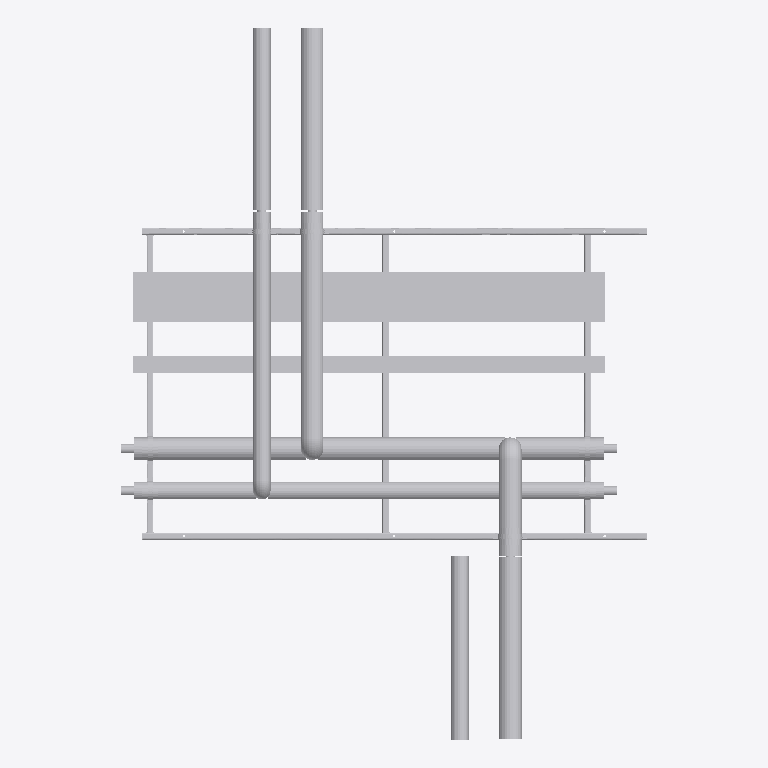
Plan cut of the same IFC building model at storey 'Level 0' (level 0.00 m, cut at 1.40 m), seen from above with north up, elements coloured by IFC class (only those large enough to see are counted): 40 other elements (light grey). No cut surface shows.
Extent 3.1 m × 4.2 m × 0.5 m (x, y, z). Storeys (2): Level 0 at 0.00 m; Level 1 at 4.00 m. Elements (102): 95 IfcBuildingElementProxy, 7 IfcMechanicalFastener.

HEADER;
FILE_DESCRIPTION(('ViewDefinition [CoordinationView]','RevitIdentifiers [ContentGUID: bd057799-ab2a-4c32-b9f8-a49134bfda82, VersionGUID: e5ec8929-f41f-4976-8bd4-8c4578e0f8ba, NumberOfSaves: 0]'),'2;1');
FILE_NAME('RF01-SP01.ifc','2026-11-01T11:32:50+00:00',(''),(''),'ODA SDAI 25.12','Autodesk - Revit 26.4.20.9 (ENG) - 26.4.20.9','');
FILE_SCHEMA(('IFC2X3'));
ENDSEC;
DATA;
#20=IFCPROJECT('2z1NUPgofCChduf97BG2Lo',#6,'Project Number',$,$,'Project Name','Project Status',(#13,#18),#88490);
#34=IFCSITE('2z1NUPgofCChduf97BG2Lm',#6,'Default',$,$,#33,$,$,.ELEMENT.,(51,30,23,112487),(0,-7,-37,-956022),0.0,$,$);
#24=IFCBUILDING('2z1NUPgofCChduf97BG2Lp',#6,'',$,$,#23,$,'',.ELEMENT.,$,$,#21);
#27=IFCBUILDINGSTOREY('3Zu5Bv0LOHrPC10026FoQQ',#6,'Level 0',$,$,#26,$,'Level 0',.ELEMENT.,0.0);
#31=IFCBUILDINGSTOREY('15Z0v90RiHrPC20026FoKR',#6,'Level 1',$,$,#30,$,'Level 1',.ELEMENT.,3999.9999999999995);
#77337=IFCBUILDINGELEMENTPROXY('3bx8afz1z9TelKZ4LuwYSs',#6,'Straight:Default:712588',$,$,#77336,#77333,'712588',$);
#77294=IFCBUILDINGELEMENTPROXY('3bx8afz1z9TelKZ4LuwYSz',#6,'Straight:Default:712583',$,$,#77293,#77290,'712583',$);
#55375=IFCBUILDINGELEMENTPROXY('3bx8afz1z9TelKZ4LuwYO$',#6,'712325',$,$,#55177,#55374,'712325',$);
#77252=IFCBUILDINGELEMENTPROXY('3bx8afz1z9TelKZ4LuwYVM',#6,'712556',$,$,#77054,#77251,'712556',$);
#63958=IFCBUILDINGELEMENTPROXY('3bx8afz1z9TelKZ4LuwYOF',#6,'712373',$,$,#63760,#63957,'712373',$);
#857=IFCBUILDINGELEMENTPROXY('3bx8afz1z9TelKZ4LuvQx8',#6,'349810',$,$,#659,#856,'349810',$);
#64814=IFCBUILDINGELEMENTPROXY('3bx8afz1z9TelKZ4LuwYP5',#6,'712447',$,$,#64616,#64813,'712447',$);
#1677=IFCBUILDINGELEMENTPROXY('3bx8afz1z9TelKZ4LuwYRz',#6,'712263',$,$,#1479,#1676,'712263',$);
#447=IFCBUILDINGELEMENTPROXY('3bx8afz1z9TelKZ4LuvQxY',#6,'349784',$,$,#249,#446,'349784',$);
#17666=IFCBUILDINGELEMENTPROXY('3bx8afz1z9TelKZ4LuwYRi',#6,'Side rail, left, drilled 1 x 12 dia + 3 x 14 dia:712278',$,$,#1680,#17665,'712278',$);
#1267=IFCBUILDINGELEMENTPROXY('3bx8afz1z9TelKZ4LuwYR_',#6,'712260',$,$,#1069,#1266,'712260',$);
#64404=IFCBUILDINGELEMENTPROXY('3bx8afz1z9TelKZ4LuwYPC',#6,'712438',$,$,#64206,#64403,'712438',$);
#34200=IFCBUILDINGELEMENTPROXY('3bx8afz1z9TelKZ4LuwYRj',#6,'Side rail, right, drilled 2 x 12 dia + 3 x 14 dia:712279',$,$,#17669,#34199,'712279',$);
#73682=IFCBUILDINGELEMENTPROXY('3bx8afz1z9TelKZ4LuwYU2',#6,'712504',$,$,#73484,#73681,'712504',$);
#54965=IFCBUILDINGELEMENTPROXY('3bx8afz1z9TelKZ4LuwYR6',#6,'712316',$,$,#54767,#54964,'712316',$);
#65224=IFCBUILDINGELEMENTPROXY('3bx8afz1z9TelKZ4LuwYUo',#6,'712456',$,$,#65026,#65223,'712456',$);
#42488=IFCBUILDINGELEMENTPROXY('3bx8afz1z9TelKZ4LuwYRZ',#6,'Ring 15 cross member, row 1:712281',$,$,#42362,#42487,'712281',$);
#50647=IFCBUILDINGELEMENTPROXY('3bx8afz1z9TelKZ4LuwYRW',#6,'Ring 27 cross member, row 1, drilled 2 x 12 dia:712282',$,$,#42491,#50646,'712282',$);
#42359=IFCBUILDINGELEMENTPROXY('3bx8afz1z9TelKZ4LuwYRY',#6,'Ring 1 cross member, row 1, drilled 2 x 12 dia:712280',$,$,#34203,#42358,'712280',$);
#72862=IFCBUILDINGELEMENTPROXY('3bx8afz1z9TelKZ4LuwYUY',#6,'712472',$,$,#69933,#72861,'712472',$);
#76632=IFCBUILDINGELEMENTPROXY('3bx8afz1z9TelKZ4LuwYVg',#6,'712528',$,$,#73703,#76631,'712528',$);
#63138=IFCBUILDINGELEMENTPROXY('3bx8afz1z9TelKZ4LuwYOl',#6,'712341',$,$,#60084,#63137,'712341',$);
#88214=IFCBUILDINGELEMENTPROXY('3bx8afz1z9TelKZ4LuwYTq',#6,'Insulation block 134 x 100:712654',$,$,#88204,#88213,'712654',$);
#87842=IFCMECHANICALFASTENER('3bx8afz1z9TelKZ4LuwYSX',#6,'Walraven Heavy Duty Clamp HD500 (M810, M1012) (BUP1000):Walraven Heavy Duty Clamp HD500 (M810, M1012) (BUP1000):712603','Heavy Duty Clamp HD500 (M10/12) (BUP1000) 132 - 140 mm',$,#87841,#87838,'712603',$,$);
#87990=IFCMECHANICALFASTENER('3bx8afz1z9TelKZ4LuwYS9',#6,'Walraven Heavy Duty Clamp HD500 (M810, M1012) (BUP1000):Walraven Heavy Duty Clamp HD500 (M810, M1012) (BUP1000):712627','Heavy Duty Clamp HD500 (M10/12) (BUP1000) 132 - 140 mm',$,#87989,#87986,'712627',$,$);
#88085=IFCMECHANICALFASTENER('3bx8afz1z9TelKZ4LuwYTu',#6,'Walraven Heavy Duty Clamp HD500 (M810, M1012) (BUP1000):Walraven Heavy Duty Clamp HD500 (M810, M1012) (BUP1000):712642','Heavy Duty Clamp HD500 (M10/12) (BUP1000) 132 - 140 mm',$,#88084,#88081,'712642',$,$);
#87895=IFCMECHANICALFASTENER('3bx8afz1z9TelKZ4LuwYSU',#6,'Walraven Heavy Duty Clamp HD500 (M810, M1012) (BUP1000):Walraven Heavy Duty Clamp HD500 (M810, M1012) (BUP1000):712612','Heavy Duty Clamp HD500 (M10/12) (BUP1000) 132 - 140 mm',$,#87894,#87891,'712612',$,$);
#88188=IFCBUILDINGELEMENTPROXY('3bx8afz1z9TelKZ4LuwYTs',#6,'Insulation block 134 x 100:712652',$,$,#88178,#88187,'712652',$);
#88149=IFCBUILDINGELEMENTPROXY('3bx8afz1z9TelKZ4LuwYTp',#6,'Insulation block 134 x 100:712649',$,$,#88139,#88148,'712649',$);
#87937=IFCMECHANICALFASTENER('3bx8afz1z9TelKZ4LuwYSH',#6,'Walraven Heavy Duty Clamp HD500 (M810, M1012) (BUP1000):Walraven Heavy Duty Clamp HD500 (M810, M1012) (BUP1000):712619','Heavy Duty Clamp HD500 (M10/12) (BUP1000) 98 - 106 mm',$,#87936,#87933,'712619',$,$);
#88043=IFCMECHANICALFASTENER('3bx8afz1z9TelKZ4LuwYS0',#6,'Walraven Heavy Duty Clamp HD500 (M810, M1012) (BUP1000):Walraven Heavy Duty Clamp HD500 (M810, M1012) (BUP1000):712634','Heavy Duty Clamp HD500 (M10/12) (BUP1000) 98 - 106 mm',$,#88042,#88039,'712634',$,$);
#82551=IFCMECHANICALFASTENER('3bx8afz1z9TelKZ4LuwYSe',#6,'Walraven Heavy Duty Clamp HD500 (M810, M1012) (BUP1000):Walraven Heavy Duty Clamp HD500 (M810, M1012) (BUP1000):712594','Heavy Duty Clamp HD500 (M10/12) (BUP1000) 98 - 106 mm',$,#82550,#82547,'712594',$,$);
#88136=IFCBUILDINGELEMENTPROXY('3bx8afz1z9TelKZ4LuwYTo',#6,'Insulation block 104 x 100:712648',$,$,#88122,#88135,'712648',$);
#88162=IFCBUILDINGELEMENTPROXY('3bx8afz1z9TelKZ4LuwYTm',#6,'Insulation block 134 x 100:712650',$,$,#88152,#88161,'712650',$);
#51191=IFCBUILDINGELEMENTPROXY('3bx8afz1z9TelKZ4LuwYRX',#6,'S1 (7270S) - Slip Straight Connector:Default:712283',$,$,#51190,#51187,'712283',$);
#51200=IFCBUILDINGELEMENTPROXY('3bx8afz1z9TelKZ4LuwYRP',#6,'S1 (7270S) - Slip Straight Connector:Default:712291',$,$,#51199,#51196,'712291',$);
#63966=IFCBUILDINGELEMENTPROXY('3bx8afz1z9TelKZ4LuwYPs',#6,'S1 (7270S) - Slip Straight Connector:Default:712396',$,$,#63965,#63962,'712396',$);
#63975=IFCBUILDINGELEMENTPROXY('3bx8afz1z9TelKZ4LuwYPf',#6,'S1 (7270S) - Slip Straight Connector:Default:712403',$,$,#63974,#63971,'712403',$);
#88201=IFCBUILDINGELEMENTPROXY('3bx8afz1z9TelKZ4LuwYTt',#6,'Insulation block 104 x 100:712653',$,$,#88191,#88200,'712653',$);
#88175=IFCBUILDINGELEMENTPROXY('3bx8afz1z9TelKZ4LuwYTn',#6,'Insulation block 104 x 100:712651',$,$,#88165,#88174,'712651',$);
ENDSEC;
